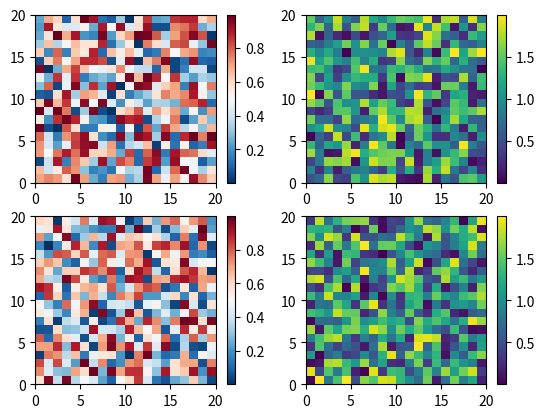

Write the Python code that produced this figure.
import matplotlib.pyplot as plt
import numpy as np


# Fixing random state for reproducibility
np.random.seed(19680801)

fig, axs = plt.subplots(2, 2)
cm = ['RdBu_r', 'viridis']
for col in range(2):
    for row in range(2):
        ax = axs[row, col]
        pcm = ax.pcolormesh(np.random.random((20, 20)) * (col + 1),
                            cmap=cm[col])
        fig.colorbar(pcm, ax=ax)
plt.show()
